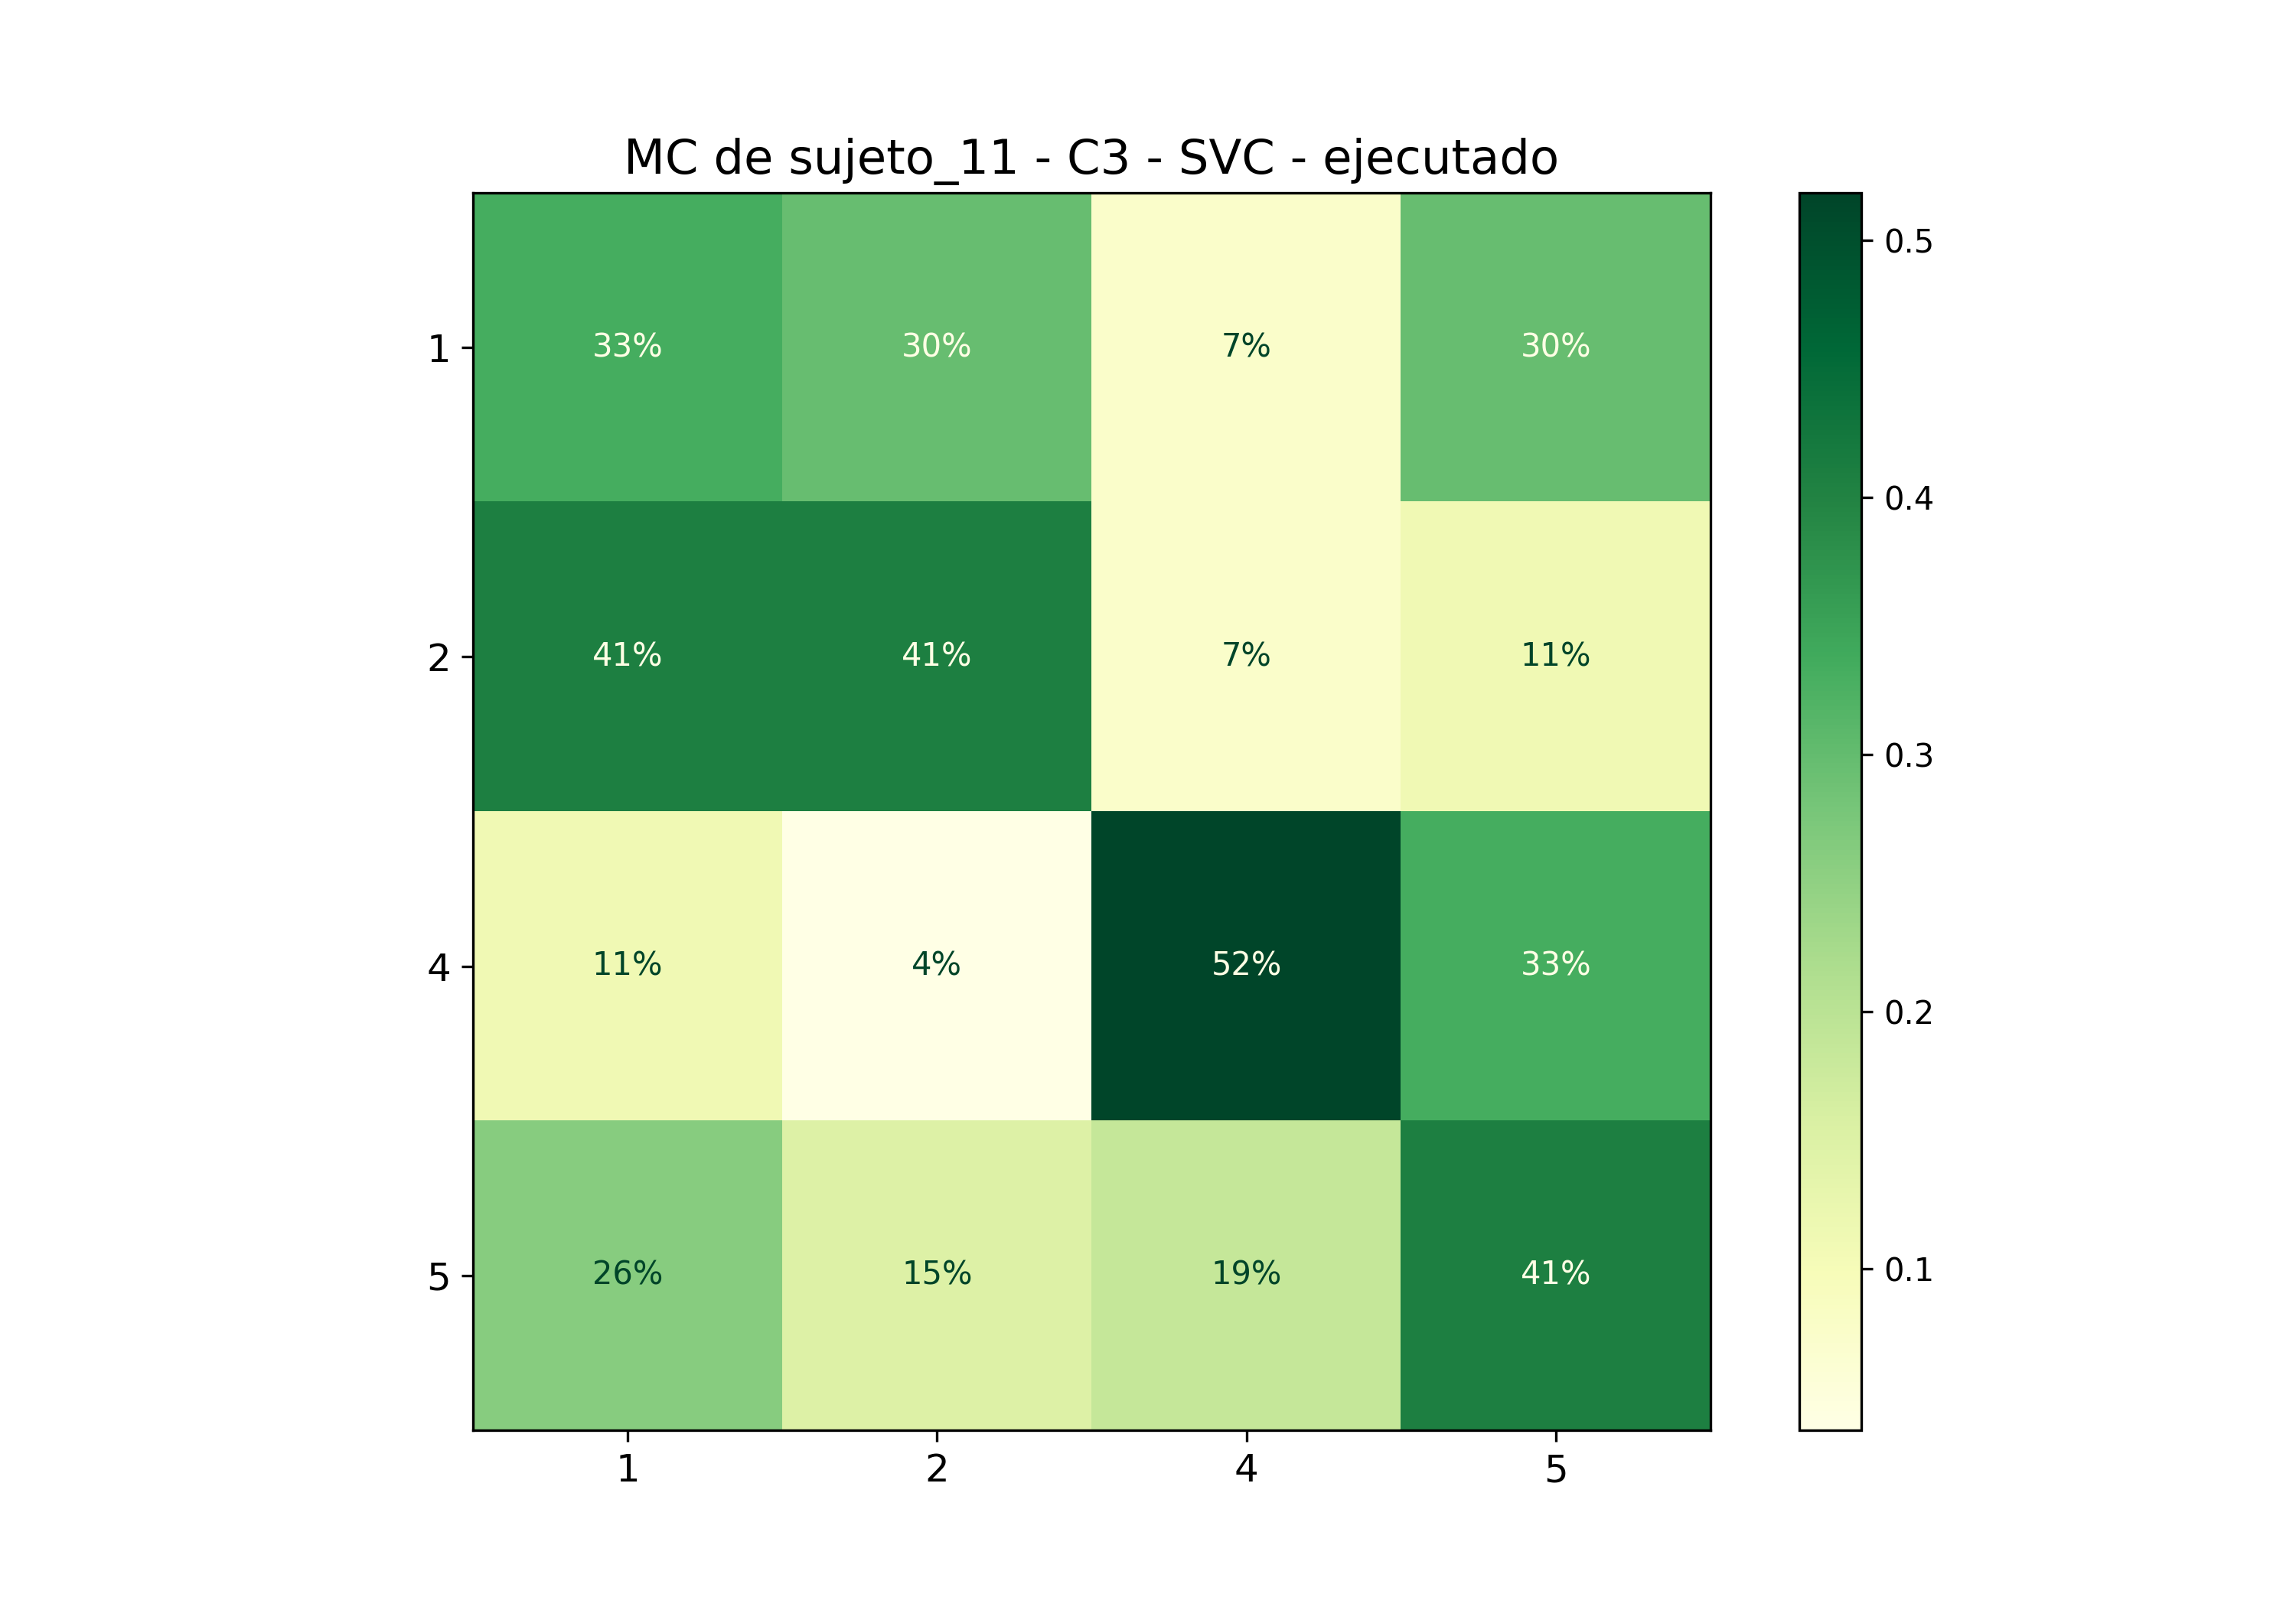

The file beside this chart, header and first rows:
; 1; 2; 4; 5
1; 0,3333333333333333; 0,2962962962962963; 0,07407407407407407; 0,2962962962962963
2; 0,4074074074074074; 0,4074074074074074; 0,07407407407407407; 0,1111111111111111
4; 0,1111111111111111; 0,037037037037037035; 0,5185185185185185; 0,3333333333333333
5; 0,25925925925925924; 0,14814814814814814; 0,18518518518518517; 0,4074074074074074
